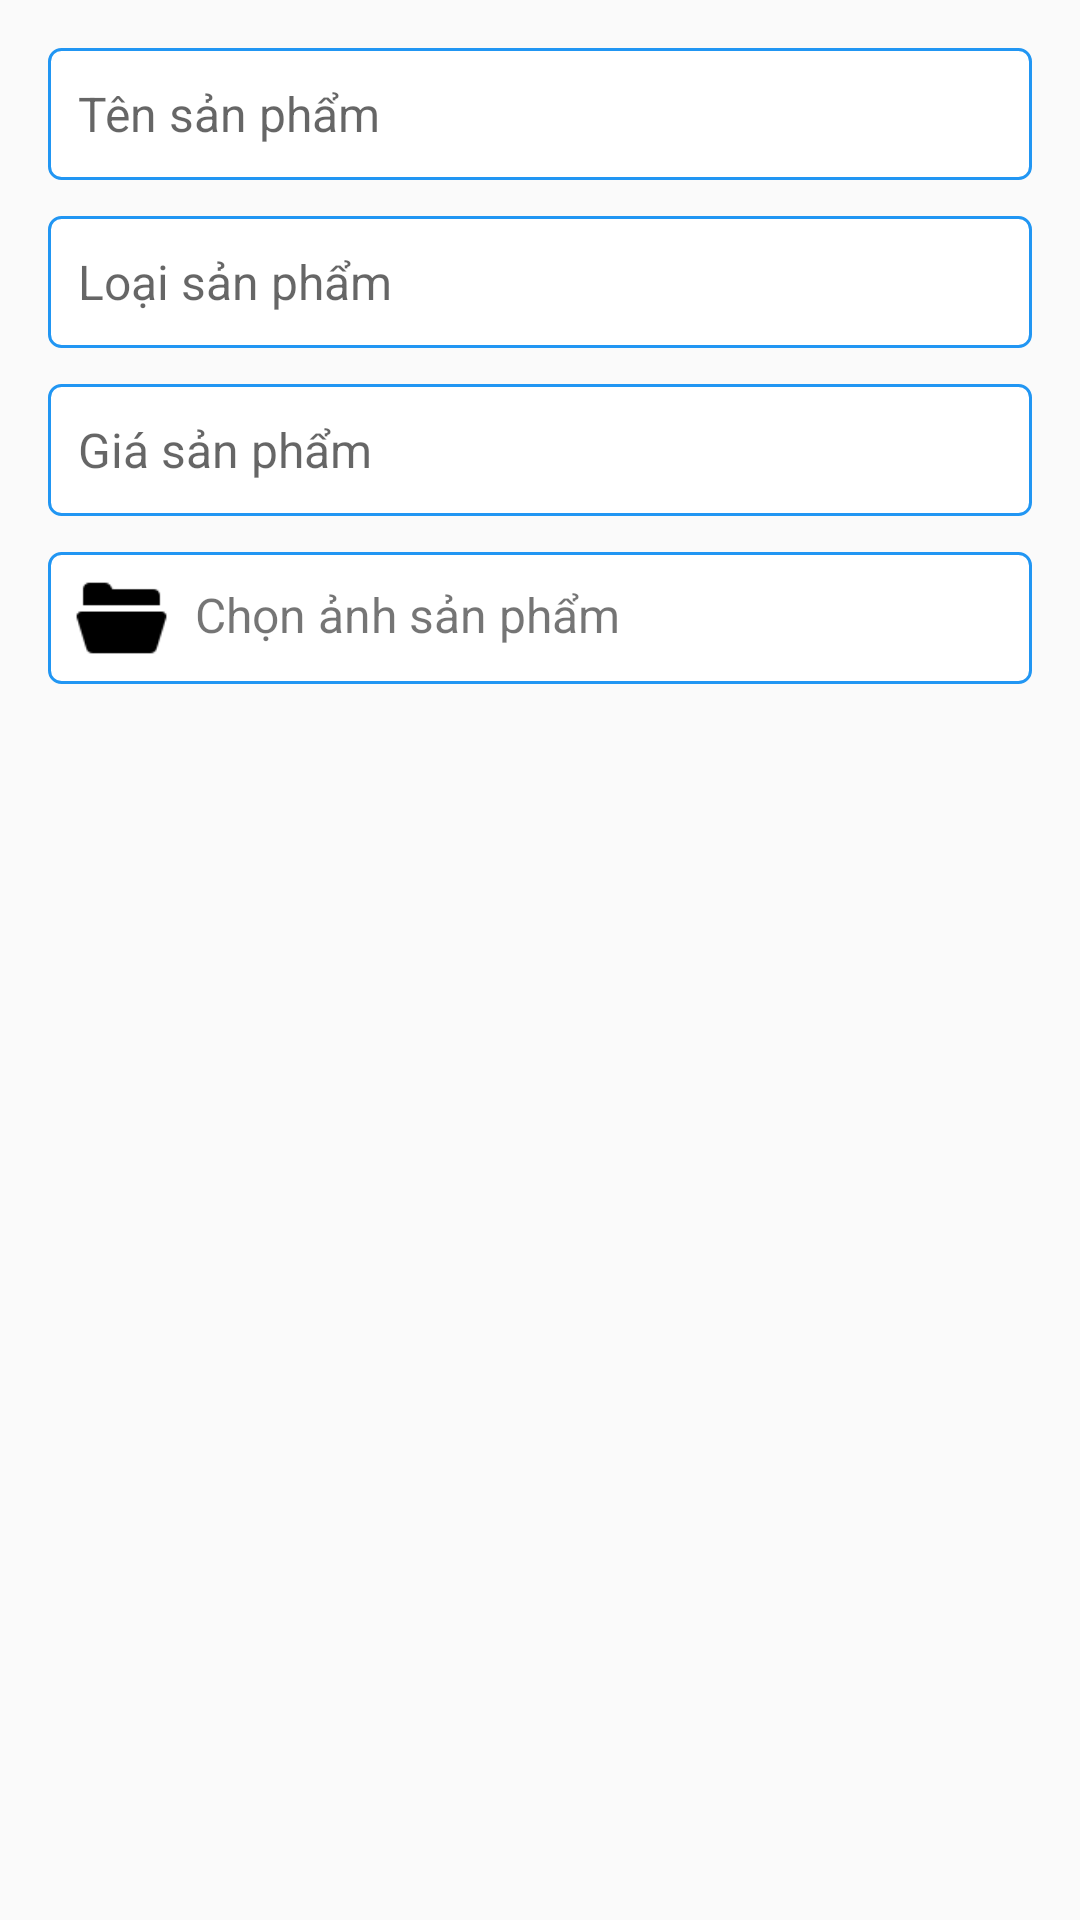

Android layout source for this screen:
<!-- AndroidManifest.xml: application theme Theme.CRUD_Products_Firebase -->
<!-- res/layout/edit_dialog.xml -->
<?xml version="1.0" encoding="utf-8"?>
<LinearLayout xmlns:android="http://schemas.android.com/apk/res/android"
    xmlns:tools="http://schemas.android.com/tools"
    android:layout_width="match_parent"
    android:layout_height="wrap_content"
    android:orientation="vertical"
    android:padding="16dp">

    <EditText
        android:id="@+id/productName"
        android:layout_width="match_parent"
        android:layout_height="44dp"
        android:gravity="left|center"
        android:background="@drawable/border_input"
        android:hint="@string/name_product"
        android:padding="10dp"
        android:textSize="16sp"
        android:inputType="textPersonName"
        android:autofillHints=""
        tools:ignore="RtlHardcoded" />

    <EditText
        android:id="@+id/productType"
        android:layout_width="match_parent"
        android:layout_height="44dp"
        android:gravity="left|center"
        android:layout_marginTop="12dp"
        android:background="@drawable/border_input"
        android:hint="@string/type_product"
        android:padding="10dp"
        android:textSize="16sp"
        android:inputType="text"
        tools:ignore="RtlHardcoded,TextFields"
        android:autofillHints="" />

    <EditText
        android:id="@+id/productPrice"
        android:layout_width="match_parent"
        android:layout_height="44dp"
        android:gravity="left|center"
        android:layout_marginTop="12dp"
        android:background="@drawable/border_input"
        android:hint="@string/price_product"
        android:padding="10dp"
        android:textSize="16sp"
        android:inputType="numberDecimal"
        tools:ignore="RtlHardcoded,TextFields"
        android:autofillHints="" />

    <LinearLayout
        android:id="@+id/btnOpenDocument"
        android:layout_width="match_parent"
        android:layout_height="wrap_content"
        android:layout_marginTop="12dp"
        android:background="@drawable/border_input"
        android:weightSum="10">

        <ImageView
            android:layout_width="0dp"
            android:layout_weight="1.5"
            android:layout_height="match_parent"
            android:paddingTop="6dp"
            android:paddingBottom="6dp"
            android:src="@drawable/icons_opened_folder"
            android:contentDescription="@string/todo" />

        <TextView
            android:id="@+id/labelNameImgProduct"
            android:layout_width="0dp"
            android:layout_weight="8.5"
            android:layout_height="44dp"
            android:text="@string/choose_image_product"
            android:paddingTop="10dp"
            android:paddingBottom="10dp"
            android:textSize="16sp"/>

    </LinearLayout>

</LinearLayout>
<!-- resources referenced by this layout -->
<resources>
  <!-- drawable border_input (drawable) -->
  <?xml version="1.0" encoding="UTF-8"?>
  <shape xmlns:android="http://schemas.android.com/apk/res/android">
      <solid android:color="#FFFFFF" />
      <stroke android:width="1dp" android:color="@color/border_input" />
      <corners android:radius="4dp" />
  </shape>
  <!-- drawable icons_opened_folder: png bitmap (drawable, 452 bytes) -->
  <string name="choose_image_product">Chọn ảnh sản phẩm</string>
  <string name="name_product">Tên sản phẩm</string>
  <string name="price_product">Giá sản phẩm</string>
  <string name="todo">TODO</string>
  <string name="type_product">Loại sản phẩm</string>
  <style name="Theme.CRUD_Products_Firebase" parent="Theme.AppCompat.Light.NoActionBar">
          
          <item name="colorPrimary">@color/purple_500</item>
          <item name="colorPrimaryVariant">@color/purple_700</item>
          <item name="colorOnPrimary">@color/white</item>
          
          <item name="colorSecondary">@color/teal_200</item>
          <item name="colorSecondaryVariant">@color/teal_700</item>
          <item name="colorOnSecondary">@color/black</item>
          
          <item name="android:statusBarColor">?attr/colorPrimaryVariant</item>
          
      </style>
  <color name="border_input">#2196F3</color>
  <color name="purple_500">#FF6200EE</color>
  <color name="purple_700">#FF3700B3</color>
  <color name="white">#FFFFFFFF</color>
  <color name="teal_200">#FF03DAC5</color>
  <color name="teal_700">#FF018786</color>
  <color name="black">#FF000000</color>
</resources>
